Image classification data set "2Gloriosa" (Almantoh/CapturaChess on GitHub). Class labels (13): alfil 0, alfil 1, caballo 0, caballo 1, dama 0, dama 1, peon 0, peon 1, rey 0, rey 1, torre 0, torre 1, blanco.

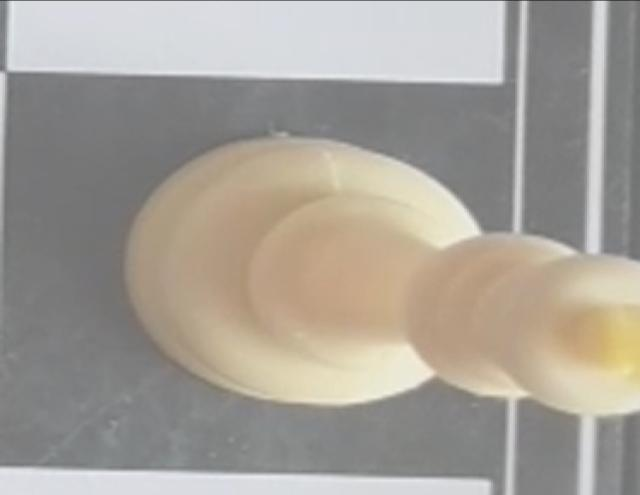
Label: rey 1

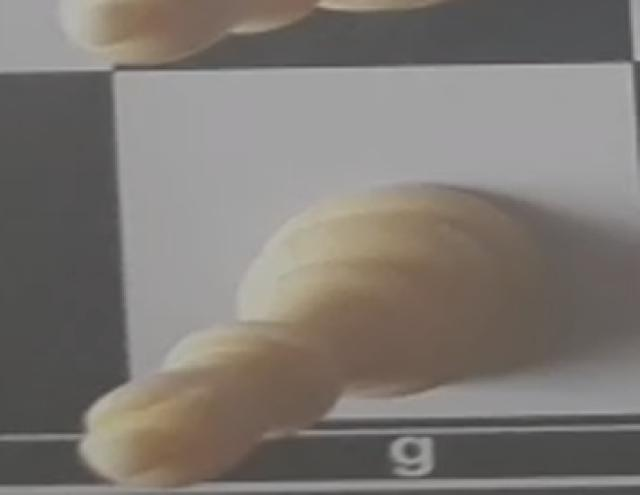
Label: alfil 1

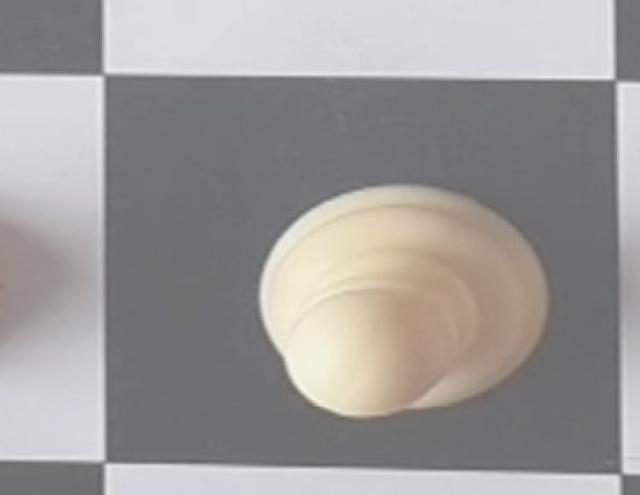
Label: peon 1

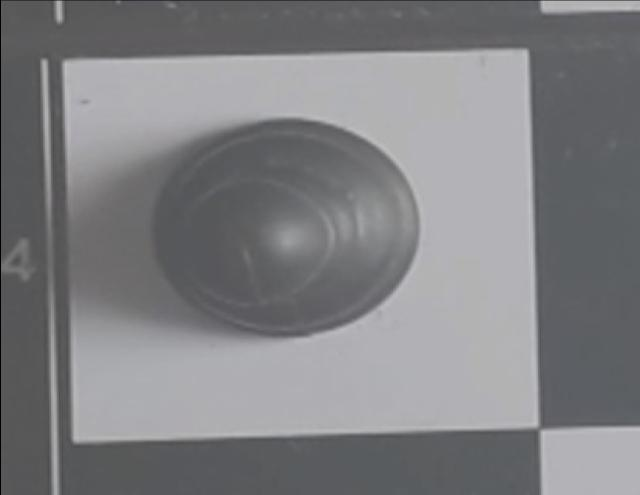
Label: peon 0

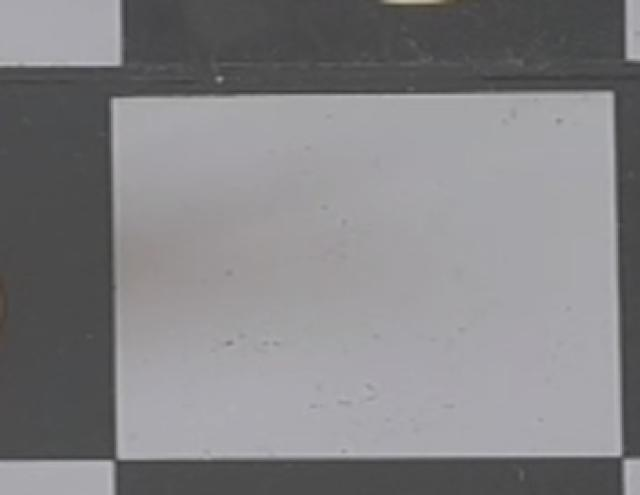
Label: blanco

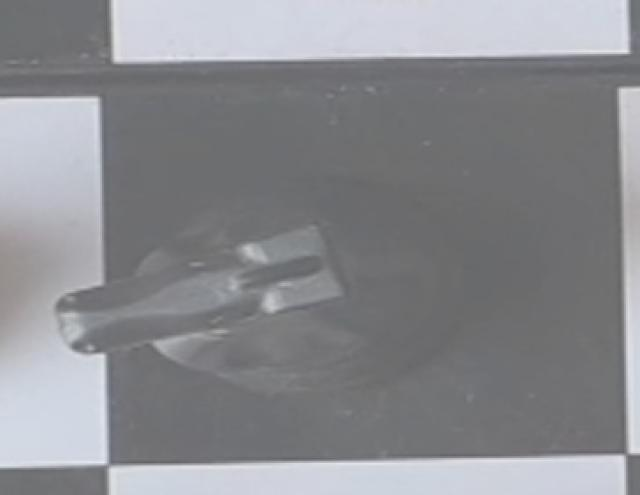
Label: caballo 0
